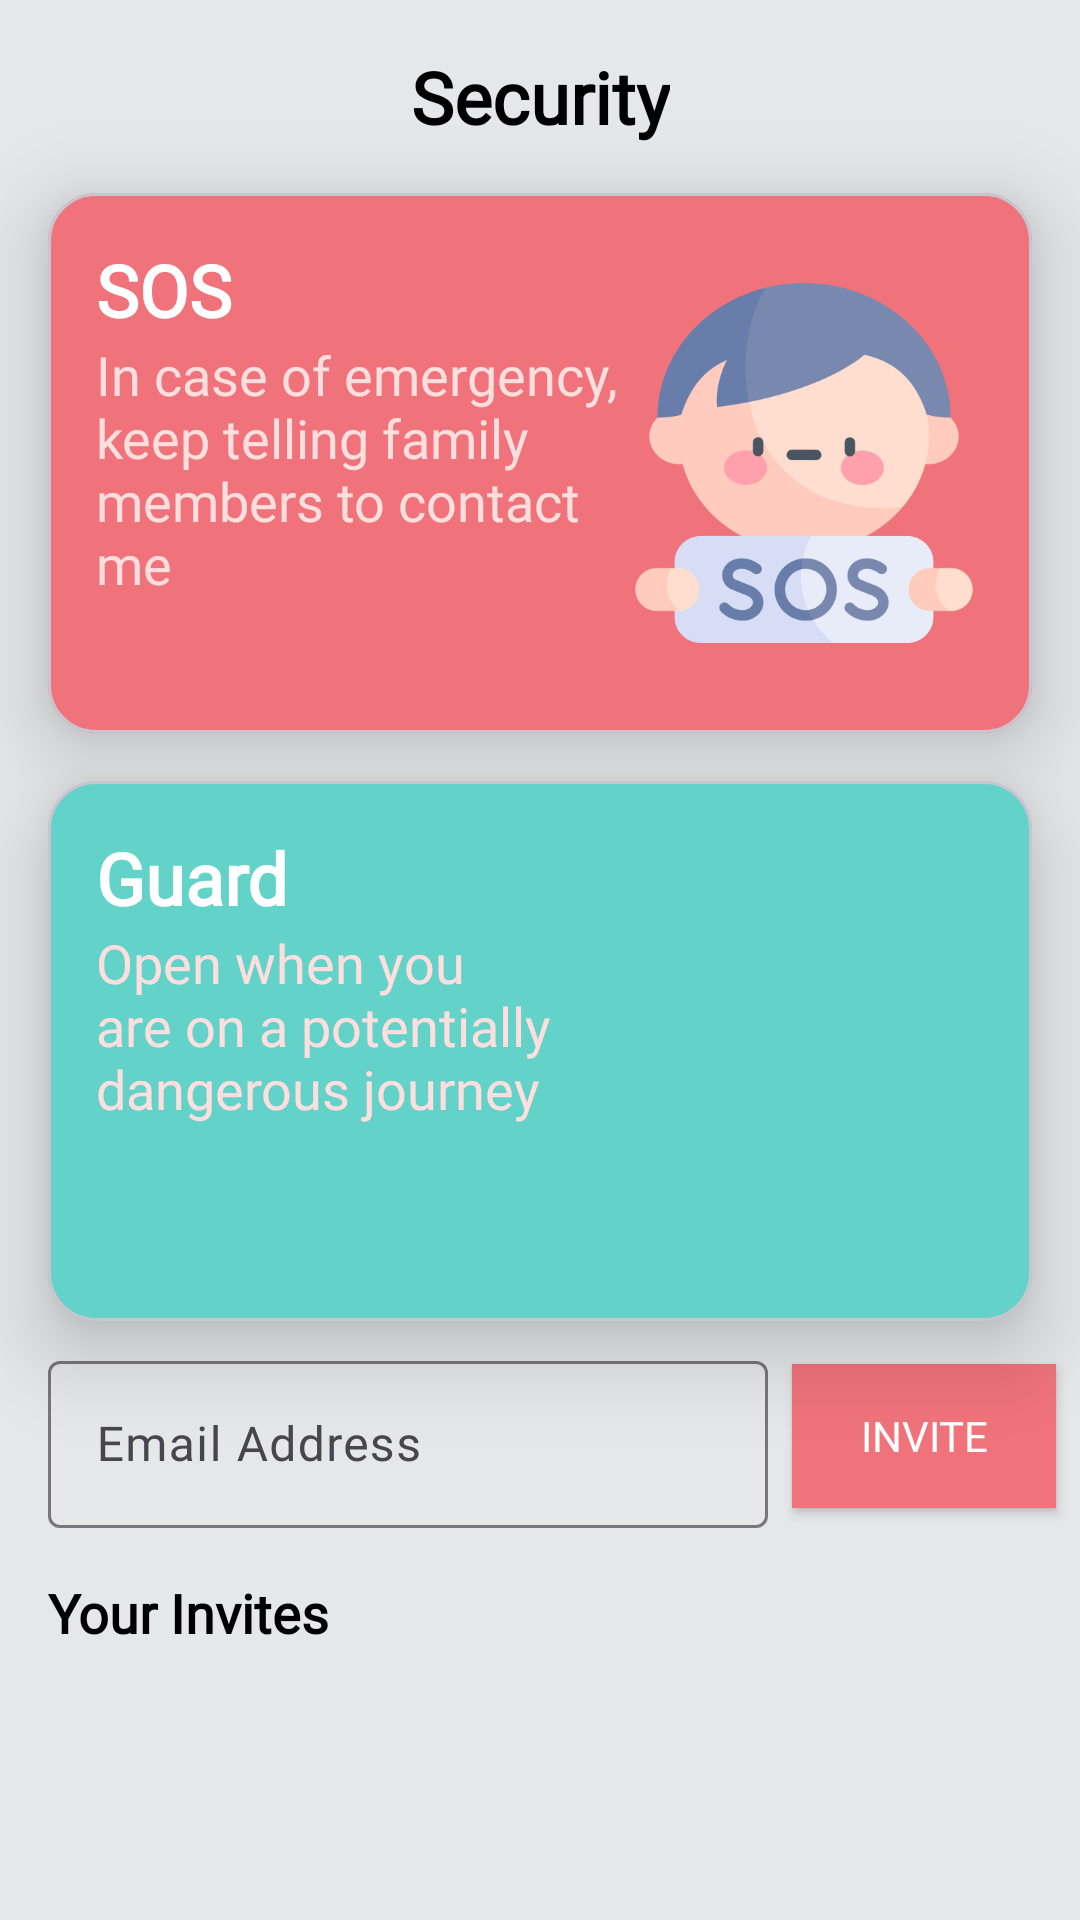

Reconstruct the res/layout file that produces this screen, plus the resources it refers to.
<!-- AndroidManifest.xml: application theme Theme.SafeDotFamilySafetyCare -->
<!-- res/layout/fragment_guard.xml -->
<?xml version="1.0" encoding="utf-8"?>
<androidx.constraintlayout.widget.ConstraintLayout xmlns:android="http://schemas.android.com/apk/res/android"
    xmlns:app="http://schemas.android.com/apk/res-auto"
    xmlns:tools="http://schemas.android.com/tools"
    android:id="@+id/main"
    android:layout_width="match_parent"
    android:layout_height="match_parent"
    android:background="@color/colorBg"
    tools:context=".fragments.GuardFragment">

    <TextView
        android:id="@+id/tv_title"
        android:layout_width="wrap_content"
        android:layout_height="wrap_content"
        android:layout_margin="@dimen/dimen_16dp"
        android:fontFamily="@font/poppins_semibold"
        android:text="Security"
        android:textColor="@color/black"
        android:textSize="@dimen/dimen_24sp"
        android:textStyle="bold"
        app:layout_constraintEnd_toEndOf="parent"
        app:layout_constraintStart_toStartOf="parent"
        app:layout_constraintTop_toTopOf="parent" />

    <com.google.android.material.card.MaterialCardView
        android:id="@+id/pink_card"
        android:layout_width="match_parent"
        android:layout_height="@dimen/dimen_180dp"
        android:layout_margin="@dimen/dimen_16dp"
        app:cardBackgroundColor="@color/pink"
        app:cardCornerRadius="@dimen/dimen_16dp"
        app:cardElevation="@dimen/dimen_16dp"
        app:layout_constraintEnd_toEndOf="parent"
        app:layout_constraintStart_toStartOf="parent"
        app:layout_constraintTop_toBottomOf="@id/tv_title" />

    <TextView
        android:id="@+id/tv_sos"
        android:layout_width="wrap_content"
        android:layout_height="wrap_content"
        android:layout_marginStart="@dimen/dimen_16dp"
        android:layout_marginTop="@dimen/dimen_16dp"
        android:elevation="@dimen/dimen_16dp"
        android:fontFamily="@font/poppins_semibold"
        android:text="SOS"
        android:textColor="@color/white"
        android:textSize="@dimen/dimen_24sp"
        android:textStyle="bold"
        app:layout_constraintStart_toStartOf="@id/pink_card"
        app:layout_constraintTop_toTopOf="@id/pink_card" />

    <TextView
        android:id="@+id/tv_sos_desc"
        android:layout_width="0dp"
        android:layout_height="wrap_content"
        android:layout_marginStart="@dimen/dimen_16dp"
        android:elevation="@dimen/dimen_16dp"
        android:fontFamily="@font/poppins_regular"
        android:text="In case of emergency, keep telling family members to contact me"
        android:textColor="@color/colorText"
        android:textSize="@dimen/dimen_18sp"
        app:layout_constraintEnd_toStartOf="@+id/imageView"
        app:layout_constraintStart_toStartOf="@id/pink_card"
        app:layout_constraintTop_toBottomOf="@id/tv_sos" />

    <ImageView
        android:id="@+id/imageView"
        android:layout_width="@dimen/dimen_120dp"
        android:layout_height="@dimen/dimen_180dp"
        android:layout_margin="@dimen/dimen_16dp"
        android:elevation="@dimen/dimen_16dp"
        android:src="@drawable/sos"
        app:layout_constraintBottom_toBottomOf="@id/pink_card"
        app:layout_constraintEnd_toEndOf="@id/pink_card"
        app:layout_constraintTop_toTopOf="@id/pink_card" />

    <com.google.android.material.card.MaterialCardView
        android:id="@+id/green_card"
        android:layout_width="match_parent"
        android:layout_height="@dimen/dimen_180dp"
        android:layout_margin="@dimen/dimen_16dp"
        app:cardBackgroundColor="@color/green"
        app:cardCornerRadius="@dimen/dimen_16dp"
        app:cardElevation="@dimen/dimen_16dp"
        app:layout_constraintEnd_toEndOf="parent"
        app:layout_constraintStart_toStartOf="parent"
        app:layout_constraintTop_toBottomOf="@+id/pink_card" />

    <TextView
        android:id="@+id/tv_guard"
        android:layout_width="wrap_content"
        android:layout_height="wrap_content"
        android:layout_marginStart="@dimen/dimen_16dp"
        android:layout_marginTop="@dimen/dimen_16dp"
        android:elevation="@dimen/dimen_16dp"
        android:fontFamily="@font/poppins_semibold"
        android:text="Guard"
        android:textColor="@color/white"
        android:textSize="@dimen/dimen_24sp"
        android:textStyle="bold"
        app:layout_constraintStart_toStartOf="@id/green_card"
        app:layout_constraintTop_toTopOf="@id/green_card" />

    <TextView
        android:id="@+id/tv_guard_desc"
        android:layout_width="0dp"
        android:layout_height="wrap_content"
        android:layout_marginStart="@dimen/dimen_16dp"
        android:elevation="@dimen/dimen_16dp"
        android:fontFamily="@font/poppins_regular"
        android:text="Open when you are on a potentially dangerous journey"
        android:textColor="@color/colorText"
        android:textSize="@dimen/dimen_18sp"
        app:layout_constraintEnd_toStartOf="@+id/imageView2"
        app:layout_constraintStart_toStartOf="@id/green_card"
        app:layout_constraintTop_toBottomOf="@id/tv_guard" />

    <ImageView
        android:id="@+id/imageView2"
        android:layout_width="@dimen/dimen_120dp"
        android:layout_height="@dimen/dimen_180dp"
        android:layout_margin="@dimen/dimen_16dp"
        android:elevation="@dimen/dimen_16dp"
        android:src="@drawable/shield"
        app:layout_constraintBottom_toBottomOf="@id/green_card"
        app:layout_constraintEnd_toEndOf="@id/green_card"
        app:layout_constraintTop_toTopOf="@id/green_card" />

    <LinearLayout
        android:id="@+id/ll_send_invites"
        android:layout_width="match_parent"
        android:layout_height="wrap_content"
        android:orientation="horizontal"
        app:layout_constraintEnd_toEndOf="parent"
        app:layout_constraintStart_toStartOf="parent"
        app:layout_constraintTop_toBottomOf="@+id/green_card">

        <com.google.android.material.textfield.TextInputLayout
            android:layout_width="match_parent"
            android:layout_height="wrap_content"
            android:layout_marginVertical="@dimen/dimen_8dp"
            android:layout_marginStart="@dimen/dimen_16dp"
            android:layout_weight="2"
            app:endIconMode="clear_text">

            <com.google.android.material.textfield.TextInputEditText
                android:id="@+id/invite_email"
                android:layout_width="match_parent"
                android:layout_height="wrap_content"
                android:hint="Email Address"
                android:fontFamily="@font/poppins_regular"
                android:inputType="textEmailAddress" />
        </com.google.android.material.textfield.TextInputLayout>

        <androidx.appcompat.widget.AppCompatButton
            android:id="@+id/send_invite"
            android:layout_width="wrap_content"
            android:layout_height="wrap_content"
            android:layout_gravity="center"
            android:layout_marginHorizontal="@dimen/dimen_8dp"
            android:background="@color/pink"
            android:text="Invite"
            android:fontFamily="@font/poppins_semibold"
            android:textColor="@color/white" />
    </LinearLayout>

    <TextView
        android:id="@+id/tv_your_invites"
        android:layout_width="wrap_content"
        android:layout_height="wrap_content"
        android:layout_marginHorizontal="@dimen/dimen_16dp"
        android:layout_marginTop="@dimen/dimen_8dp"
        android:text="Your Invites"
        android:textColor="@color/black"
        android:textSize="@dimen/dimen_18sp"
        android:fontFamily="@font/poppins_semibold"
        android:textStyle="bold"
        app:layout_constraintStart_toStartOf="parent"
        app:layout_constraintTop_toBottomOf="@+id/ll_send_invites" />

    <androidx.recyclerview.widget.RecyclerView
        android:id="@+id/rv_your_invites"
        android:layout_width="match_parent"
        android:layout_height="0dp"
        android:layout_marginHorizontal="@dimen/dimen_16dp"
        app:layout_constraintEnd_toEndOf="parent"
        app:layout_constraintStart_toStartOf="parent"
        app:layout_constraintTop_toBottomOf="@+id/tv_your_invites"
        tools:listitem="@layout/item_invite_name" />

</androidx.constraintlayout.widget.ConstraintLayout>
<!-- res/layout/item_invite_name.xml (included above) -->
<?xml version="1.0" encoding="utf-8"?>
<androidx.cardview.widget.CardView xmlns:android="http://schemas.android.com/apk/res/android"
    xmlns:app="http://schemas.android.com/apk/res-auto"
    android:layout_width="match_parent"
    android:layout_height="wrap_content"
    android:layout_margin="@dimen/dimen_8dp"
    app:cardCornerRadius="@dimen/dimen_8dp"
    app:cardElevation="@dimen/dimen_8dp">

    <LinearLayout
        android:layout_width="match_parent"
        android:layout_height="wrap_content"
        android:orientation="horizontal"
        android:padding="@dimen/dimen_8dp"
        android:gravity="center_vertical">

        <TextView
            android:id="@+id/name"
            android:layout_width="0dp"
            android:layout_height="wrap_content"
            android:layout_weight="1"
            android:textSize="@dimen/dimen_18sp"
            android:hint="Dharmin Tandel"
            android:fontFamily="@font/poppins_semibold"
            android:textColor="@android:color/black"
            android:ellipsize="end"
            android:maxLines="1" />

        <LinearLayout
            android:layout_width="wrap_content"
            android:layout_height="wrap_content"
            android:orientation="horizontal">

            <ImageView
                android:id="@+id/accept"
                android:layout_width="40dp"
                android:layout_height="40dp"
                android:src="@drawable/accept"
                android:layout_marginEnd="@dimen/dimen_8dp"
                android:background="?attr/selectableItemBackgroundBorderless"
                android:clickable="true"
                android:focusable="true"
                app:tint="@color/green"/>

            <ImageView
                android:id="@+id/deny"
                android:layout_width="40dp"
                android:layout_height="40dp"
                android:src="@drawable/deny"
                android:background="?attr/selectableItemBackgroundBorderless"
                android:clickable="true"
                android:focusable="true"
                app:tint="@color/red"/>

        </LinearLayout>

    </LinearLayout>

</androidx.cardview.widget.CardView>
<!-- resources referenced by this layout -->
<resources>
  <color name="black">#FF000000</color>
  <color name="colorBg">#E5E7E9</color>
  <color name="colorText">#FFDEDE</color>
  <color name="green">#63D2C8</color>
  <color name="pink">#F0737B</color>
  <color name="red">#FF0000</color>
  <color name="white">#FFFFFFFF</color>
  <dimen name="dimen_120dp">120dp</dimen>
  <dimen name="dimen_16dp">16dp</dimen>
  <dimen name="dimen_180dp">180dp</dimen>
  <dimen name="dimen_18sp">18sp</dimen>
  <dimen name="dimen_24sp">24sp</dimen>
  <dimen name="dimen_8dp">8dp</dimen>
  <!-- drawable accept (drawable) -->
  <vector xmlns:android="http://schemas.android.com/apk/res/android"
      android:width="24dp"
      android:height="24dp"
      android:viewportWidth="24"
      android:viewportHeight="24">
    <path
        android:pathData="M6,12L10.243,16.243L18.727,7.757"
        android:strokeLineJoin="round"
        android:strokeWidth="2"
        android:fillColor="#00000000"
        android:strokeColor="@color/green"
        android:strokeLineCap="round"/>
  </vector>
  <!-- drawable deny (drawable) -->
  <vector xmlns:android="http://schemas.android.com/apk/res/android"
      android:width="24dp"
      android:height="24dp"
      android:viewportWidth="24"
      android:viewportHeight="24">
    <path
        android:pathData="M16,16L12,12M12,12L8,8M12,12L16,8M12,12L8,16"
        android:strokeLineJoin="round"
        android:strokeWidth="2"
        android:fillColor="#00000000"
        android:strokeColor="@color/red"
        android:strokeLineCap="round"/>
  </vector>
  <!-- drawable sos: png bitmap (drawable, 33591 bytes) -->
  <style name="Theme.SafeDotFamilySafetyCare" parent="Base.Theme.SafeDotFamilySafetyCare" />
  <style name="Base.Theme.SafeDotFamilySafetyCare" parent="Theme.Material3.DayNight.NoActionBar">
          
          
      </style>
</resources>
